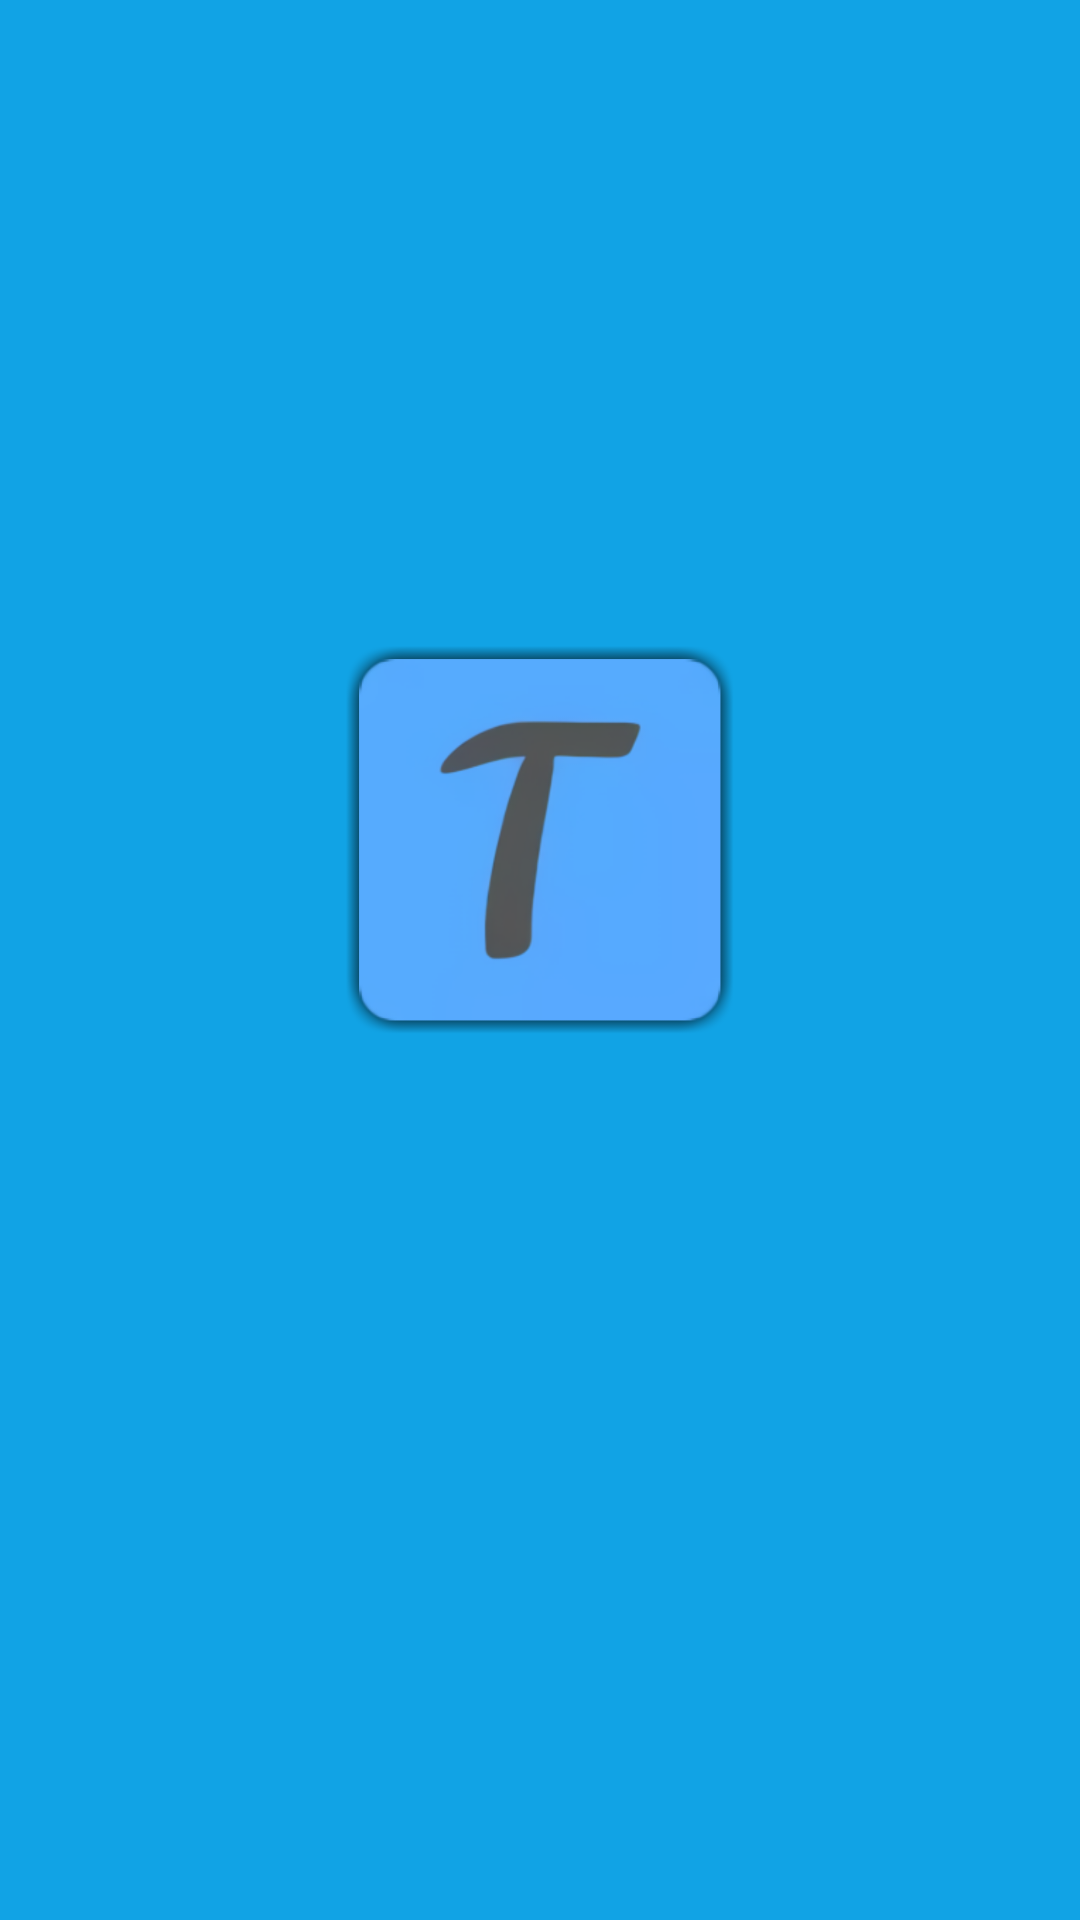

Write the Android layout XML for this screen, with the resource values it uses.
<!-- AndroidManifest.xml: application theme AppTheme -->
<!-- res/layout/splash_activity.xml -->
<?xml version="1.0" encoding="utf-8"?>
<LinearLayout
	xmlns:android="http://schemas.android.com/apk/res/android"
	xmlns:app="http://schemas.android.com/apk/res-auto"
	xmlns:tools="http://schemas.android.com/tools"
	android:layout_width="match_parent"
	android:layout_height="match_parent"
	android:orientation="vertical">

	<LinearLayout
		android:id="@+id/linear1"
		android:layout_width="match_parent"
		android:layout_height="match_parent"
		android:background="#FF11A3E5"
		android:gravity="center_horizontal|center_vertical"
		android:orientation="vertical">

		<ImageView
			android:id="@+id/imageview1"
			android:layout_width="140dp"
			android:layout_height="140dp"
			android:src="@drawable/logo"
			android:scaleType="centerInside"
			android:layout_gravity="center_horizontal|center_vertical"/>

		<LinearLayout
			android:id="@+id/linear2"
			android:layout_width="match_parent"
			android:layout_height="wrap_content"
			android:padding="8dp"
			android:orientation="horizontal"/>

		<ProgressBar
			android:id="@+id/progressbar1"
			android:layout_width="match_parent"
			android:layout_height="wrap_content"
			android:padding="8dp"
			android:indeterminate="true"
			style="?android:progressBarStyle"/>

	</LinearLayout>

</LinearLayout>
<!-- resources referenced by this layout -->
<resources>
  <!-- drawable logo: png bitmap (drawable-xhdpi, 49634 bytes) -->
  <style name="AppTheme" parent="Theme.AppCompat.Light.NoActionBar">
          <item name="colorPrimary">@color/colorPrimary</item>
          <item name="colorPrimaryDark">@color/colorPrimaryDark</item>
          <item name="colorAccent">@color/colorAccent</item>
  		<item name="colorControlHighlight">@color/colorControlHighlight</item>
  		<item name="colorControlNormal">@color/colorControlNormal</item>
      </style>
  <color name="colorPrimary">#008DCD</color>
  <color name="colorPrimaryDark">#008DCD</color>
  <color name="colorAccent">#008DCD</color>
  <color name="colorControlHighlight">#008DCD</color>
  <color name="colorControlNormal">#57BEEE</color>
</resources>
